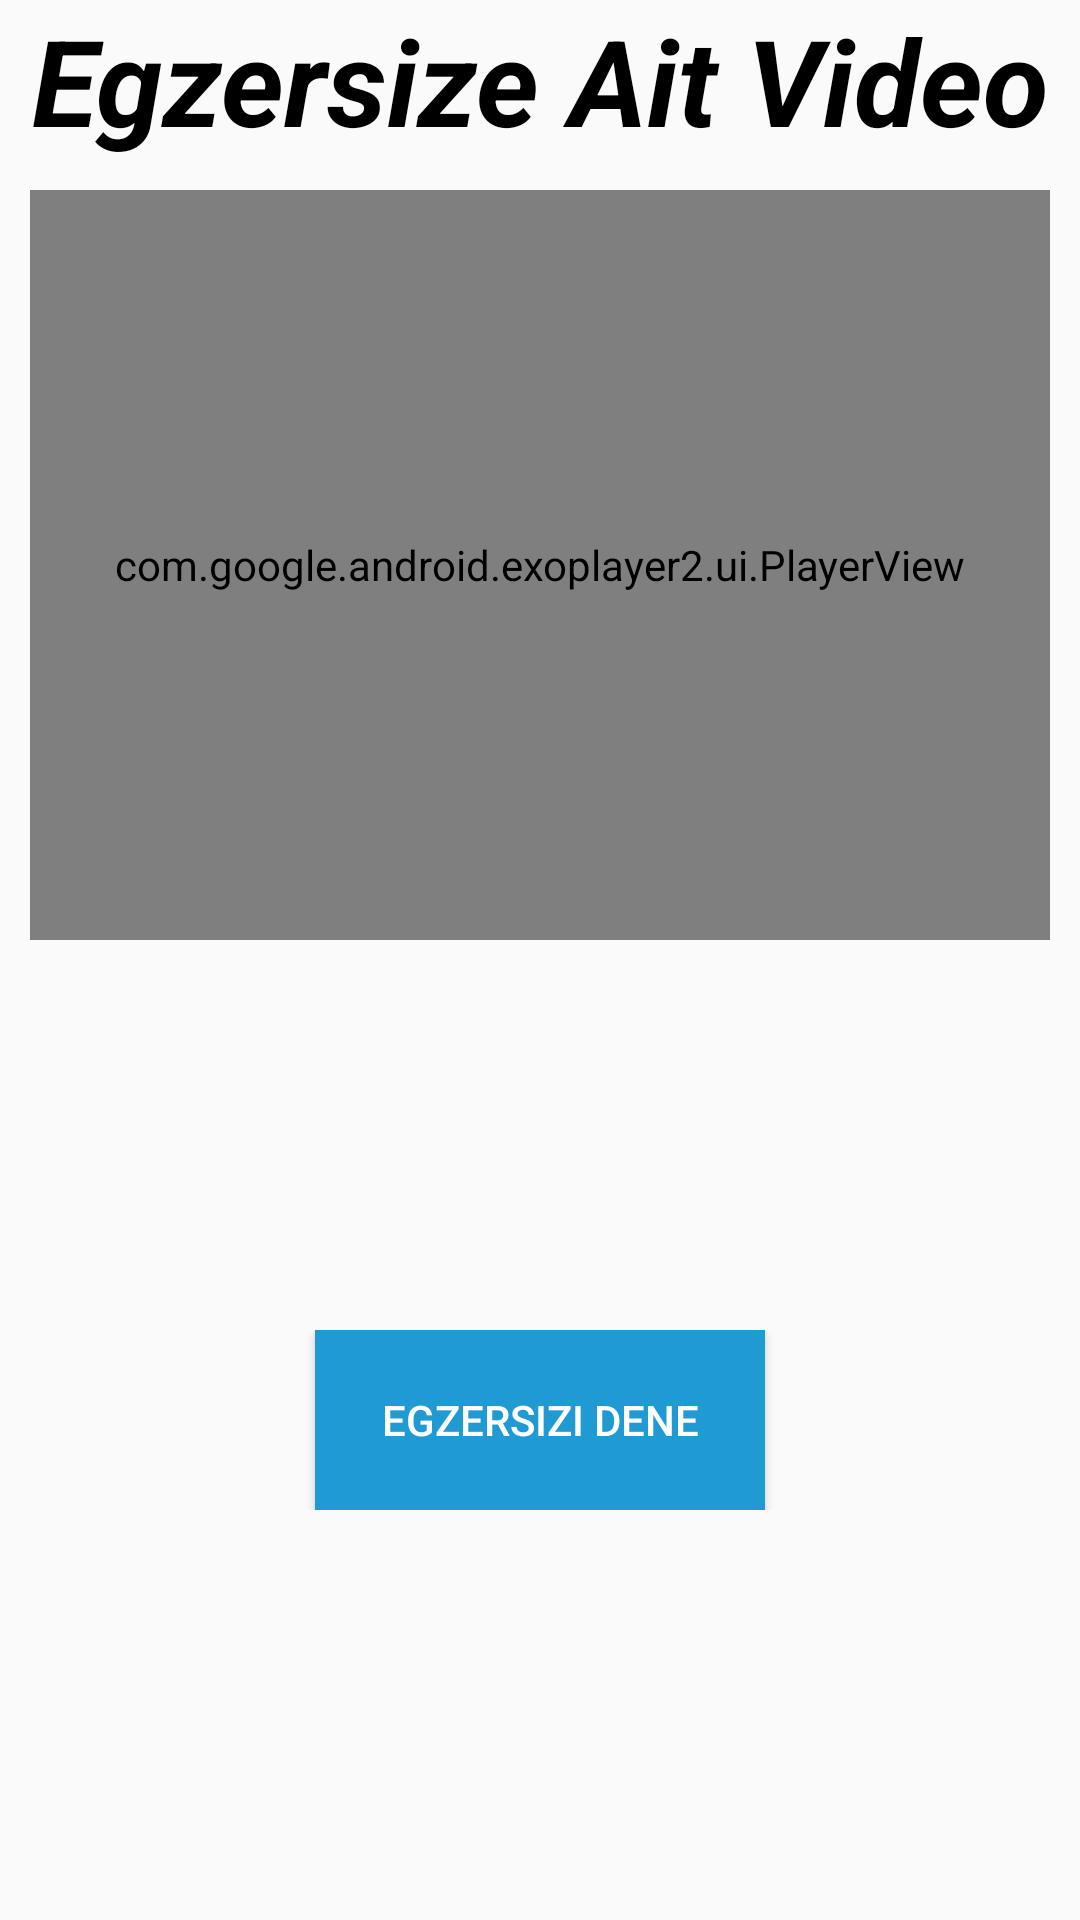

Layout XML and referenced resources for this Android screen:
<!-- AndroidManifest.xml: application theme Theme.ParkinsonVeThaiChi -->
<!-- res/layout/activity_movements_video.xml -->
<?xml version="1.0" encoding="utf-8"?>
<LinearLayout xmlns:android="http://schemas.android.com/apk/res/android"
    xmlns:app="http://schemas.android.com/apk/res-auto"
    xmlns:tools="http://schemas.android.com/tools"
    android:layout_width="match_parent"
    android:layout_height="match_parent"
    android:orientation="vertical"
    tools:context=".MovementsVideo">

    <TextView
        android:id="@+id/movementtitle"
        android:layout_width="match_parent"
        android:layout_height="wrap_content"
        android:text="Egzersize Ait Video"
        android:textSize="40dp"
        android:textAlignment="center"
        android:textStyle="italic|bold"
        android:textColor="@color/black"
        />
    <com.google.android.exoplayer2.ui.PlayerView
        android:id="@+id/player2"
        android:layout_width="match_parent"
        android:layout_height="250dp"
        android:layout_margin="10dp"
        app:controller_layout_id="@layout/custom_controller"

        app:player_layout_id="@layout/exo_player_view"

        app:resize_mode="fill"
        app:use_controller="true">

        <ProgressBar
            android:id="@+id/progress_bar2"
            android:layout_width="80dp"
            android:layout_height="80dp"
            android:layout_gravity="center"></ProgressBar>

    </com.google.android.exoplayer2.ui.PlayerView>
    <androidx.constraintlayout.widget.ConstraintLayout
        android:layout_width="match_parent"
        android:layout_height="60dp"
        android:layout_marginTop="120dp">

        <Button
            android:id="@+id/camerabutton"
            android:layout_width="150dp"
            android:layout_height="match_parent"
            android:background="@color/splash_screen_background"
            android:text="Egzersizi Dene"
            android:textColor="@color/white"
            app:layout_constraintBottom_toBottomOf="parent"
            app:layout_constraintEnd_toEndOf="parent"
            app:layout_constraintStart_toStartOf="parent"
            app:layout_constraintTop_toTopOf="parent"
            app:layout_constraintVertical_bias="0.0" />



    </androidx.constraintlayout.widget.ConstraintLayout>
    <androidx.constraintlayout.widget.ConstraintLayout
        android:layout_width="match_parent"
        android:layout_height="60dp"
        android:layout_marginTop="140dp">

        <Button
            android:id="@+id/button2"
            android:layout_width="150dp"
            android:layout_height="match_parent"
            android:layout_marginStart="36dp"
            android:background="@color/splash_screen_background"
            android:text="Önceki Video"
            android:textColor="@color/white"
            app:layout_constraintBottom_toBottomOf="parent"
            app:layout_constraintStart_toStartOf="parent"
            app:layout_constraintTop_toTopOf="parent"
            app:layout_constraintVertical_bias="0.0" />

        <Button
            android:id="@+id/button3"
            android:layout_width="150dp"
            android:layout_height="match_parent"
            android:layout_marginEnd="24dp"
            android:background="@color/splash_screen_background"
            android:text="Sonraki Video"
            android:textColor="@color/white"
            app:layout_constraintBottom_toBottomOf="parent"
            app:layout_constraintEnd_toEndOf="parent"
            app:layout_constraintTop_toTopOf="parent"
            app:layout_constraintVertical_bias="0.0" />

    </androidx.constraintlayout.widget.ConstraintLayout>


</LinearLayout>
<!-- res/layout/custom_controller.xml (included above) -->
<?xml version="1.0" encoding="utf-8"?>
<RelativeLayout xmlns:android="http://schemas.android.com/apk/res/android"
    android:layout_width="match_parent"
    android:layout_height="match_parent"
    xmlns:app="http://schemas.android.com/apk/res-auto"
    android:background="#80000000">

    <LinearLayout
        android:layout_width="wrap_content"
        android:layout_height="wrap_content"
        android:layout_centerInParent="true"
        android:orientation="horizontal">

        <ImageView
            android:id="@+id/exo_rew"
            android:layout_width="wrap_content"
            android:layout_height="wrap_content"
            android:layout_marginRight="50dp"
            android:src="@drawable/goback_5"
            android:theme="@style/ClickableView"></ImageView>

        <ImageView
            android:id="@+id/exo_play"
            android:layout_width="wrap_content"
            android:layout_height="wrap_content"
            android:src="@drawable/play"
            android:theme="@style/ClickableView"

            ></ImageView>

        <ImageView
            android:id="@+id/exo_pause"
            android:layout_width="wrap_content"
            android:layout_height="wrap_content"
            android:src="@drawable/pause"
            android:theme="@style/ClickableView"

            ></ImageView>

        <ImageView
            android:id="@+id/exo_ffwd"
            android:layout_width="wrap_content"
            android:layout_height="wrap_content"
            android:src="@drawable/forward_5"
            android:theme="@style/ClickableView"
            android:layout_marginLeft="50dp"
            ></ImageView>


    </LinearLayout>

    <LinearLayout
        android:layout_width="match_parent"
        android:layout_height="wrap_content"
        android:id="@+id/sec_control_vid2"
        android:orientation="vertical"
        android:layout_alignParentBottom="true"
        >
        <LinearLayout
            android:layout_width="match_parent"
            android:layout_height="wrap_content"
            android:orientation="horizontal"
            android:padding="8dp"
            android:gravity="center">

            <TextView
                android:id="@+id/exo_position"
                android:layout_width="wrap_content"
                android:layout_height="wrap_content"
                android:textColor="@color/white"></TextView>
            <TextView
                android:layout_width="wrap_content"
                android:layout_height="wrap_content"
                android:text="/"
                android:textColor="#CBCDC8"
                android:layout_marginRight="4dp"
                android:layout_marginEnd="4dp"
                ></TextView>
            <TextView
                android:layout_width="wrap_content"
                android:layout_height="wrap_content"
                android:layout_weight="1"
                android:id="@id/exo_duration"
                android:textColor="#CBCDC8"
                ></TextView>
            <ImageView
                android:layout_width="30dp"
                android:layout_height="30dp"
                android:src="@drawable/fullscreen_active"
                android:id="@+id/fullscreen"
                android:theme="@style/ClickableView"
                ></ImageView>
        </LinearLayout>

        <com.google.android.exoplayer2.ui.DefaultTimeBar
            android:layout_width="match_parent"
            android:layout_height="wrap_content"
            android:layout_alignParentBottom="true"
            android:id="@+id/exo_progress"
            android:layout_marginTop="8dp"
            app:unplayed_color="#45424E"
            app:buffered_color="#95989F"
            app:played_color="#FF0000"
            app:scrubber_color="#FF0000"


            ></com.google.android.exoplayer2.ui.DefaultTimeBar>

    </LinearLayout>
    

</RelativeLayout>
<!-- resources referenced by this layout -->
<resources>
  <color name="black">#FF000000</color>
  <color name="splash_screen_background">#1F9AD3</color>
  <color name="white">#FFFFFFFF</color>
  <style name="ClickableView">
  
          <item name="colorControlHighlight">@android:color/darker_gray</item>
          <item name="android:background">?selectableItemBackgroundBorderless</item>
  
      </style>
  <style name="Theme.ParkinsonVeThaiChi" parent="Theme.AppCompat.DayNight.DarkActionBar">
          
          <item name="colorPrimary">@color/splash_screen_background</item>
          <item name="colorPrimaryVariant">@color/splash_screen_background</item>
          <item name="colorOnPrimary">@color/white</item>
          
          <item name="colorSecondary">@color/teal_200</item>
          <item name="colorSecondaryVariant">@color/teal_700</item>
          <item name="colorOnSecondary">@color/black</item>
          
          <item name="android:statusBarColor">?attr/colorPrimaryVariant</item>
          
      </style>
  <color name="teal_200">#FF03DAC5</color>
  <color name="teal_700">#FF018786</color>
</resources>
